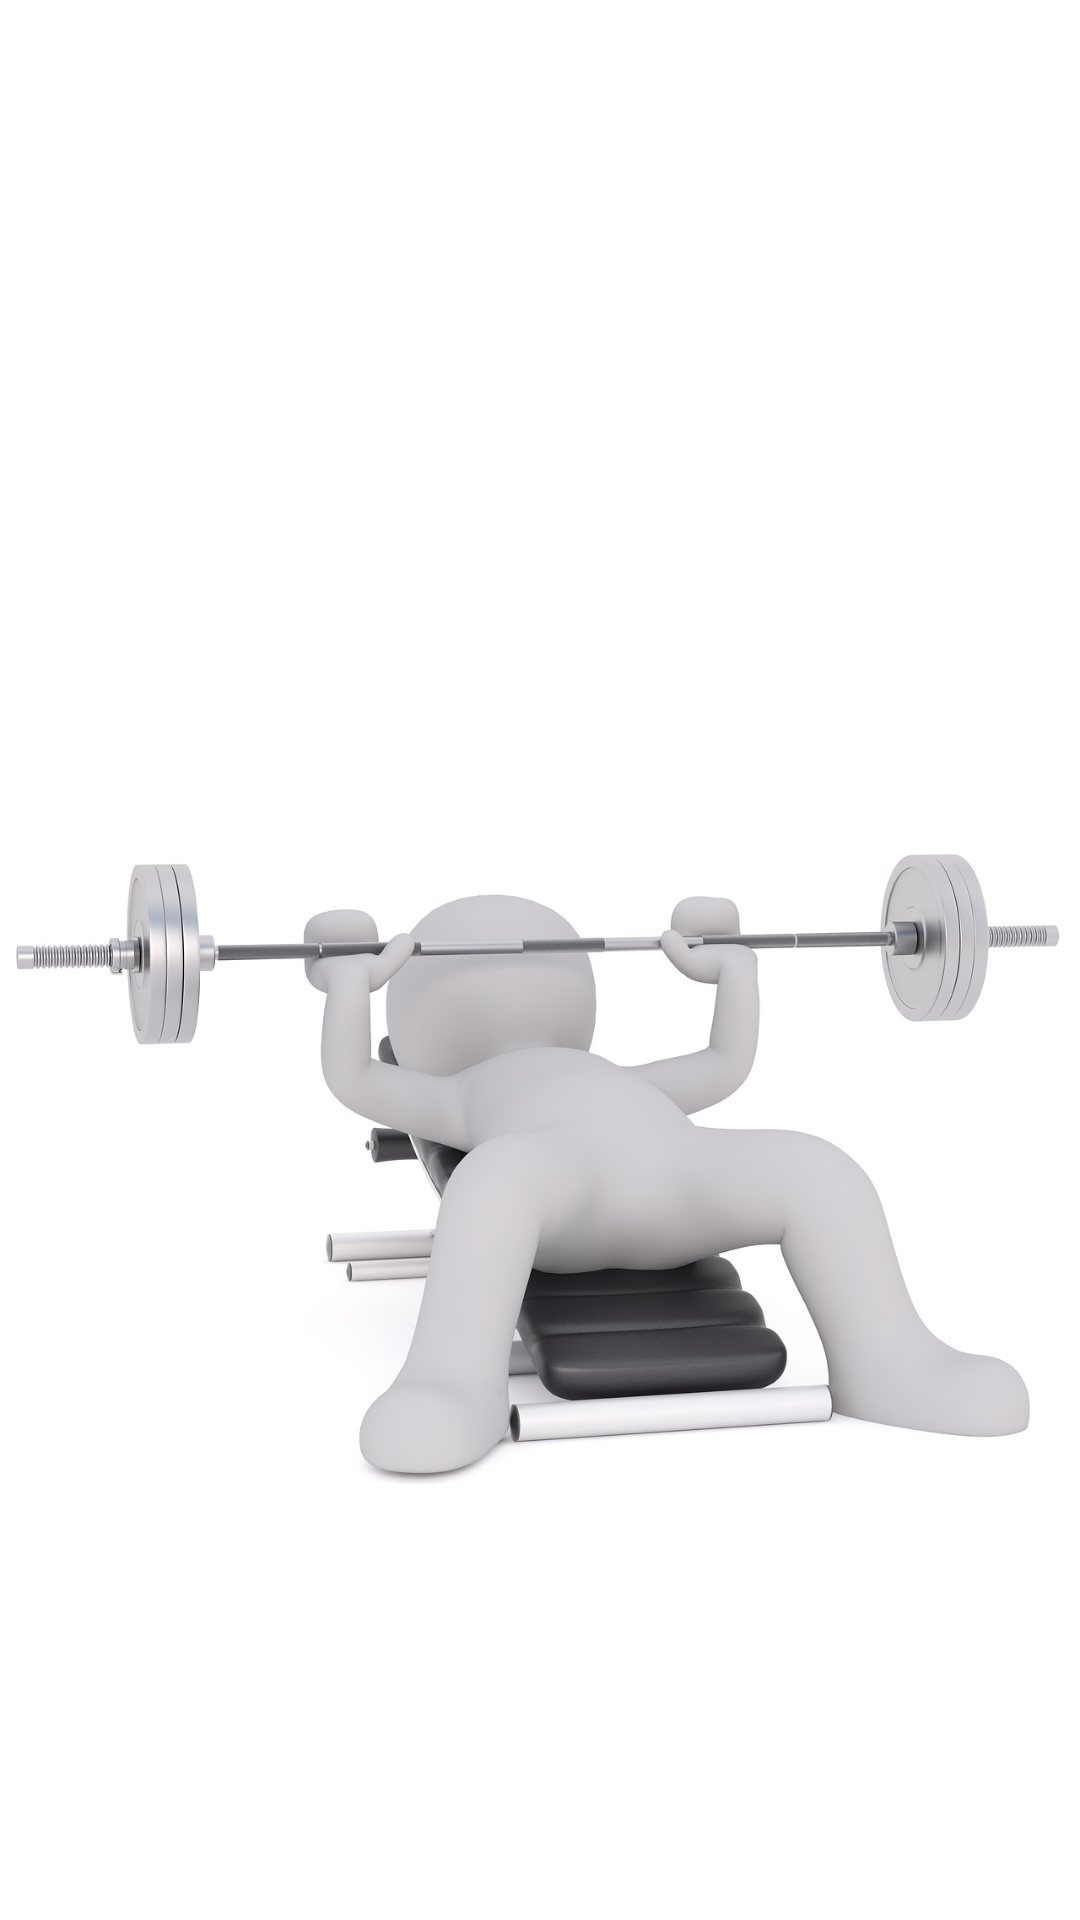

Layout XML and referenced resources for this Android screen:
<!-- AndroidManifest.xml: application theme AppTheme -->
<!-- res/layout/activity_start_page2.xml -->
<?xml version="1.0" encoding="utf-8"?>
<android.support.constraint.ConstraintLayout xmlns:android="http://schemas.android.com/apk/res/android"
    xmlns:app="http://schemas.android.com/apk/res-auto"
    xmlns:tools="http://schemas.android.com/tools"
    android:layout_width="match_parent"
    android:layout_height="match_parent"
    android:background="@color/white2"
    tools:context="com.example.myfirstapp.StartPage">


    <ImageView
        android:id="@+id/imageView5"
        android:layout_width="wrap_content"
        android:layout_height="wrap_content"
        app:layout_constraintBottom_toBottomOf="parent"
        app:layout_constraintLeft_toLeftOf="parent"
        app:layout_constraintRight_toRightOf="parent"
        app:layout_constraintTop_toTopOf="parent"
        app:srcCompat="@drawable/weight" />

    <TextView
        android:id="@+id/textView5"
        android:layout_width="wrap_content"
        android:layout_height="wrap_content"
        android:fontFamily="monospace"
        android:text="PenkkiLaskuri"
        android:textAlignment="center"
        android:textSize="30sp"
        android:textStyle="bold"
        app:layout_constraintEnd_toStartOf="@+id/imageView5"
        app:layout_constraintHorizontal_bias="0.5"
        app:layout_constraintStart_toEndOf="@+id/imageView5"
        tools:layout_editor_absoluteY="129dp" />

</android.support.constraint.ConstraintLayout>
<!-- resources referenced by this layout -->
<resources>
  <color name="white2">#ffffff</color>
  <!-- drawable weight: jpg bitmap (drawable, 71631 bytes) -->
  <style name="AppTheme" parent="Theme.AppCompat.Light.DarkActionBar">
          
          <item name="colorPrimary">@color/blue</item>
          <item name="colorPrimaryDark">@color/blue</item>
          <item name="colorAccent">@color/colorAccent</item>
      </style>
  <color name="blue">#3f51b5</color>
  <color name="colorAccent">#FF4081</color>
</resources>
